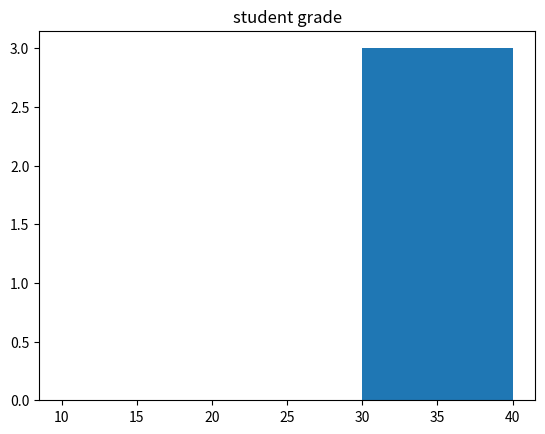

Recreate this plot in Python.
from matplotlib import pyplot as plt
x=[90,30,50,60,34,35,60]
y=[10,20,30,40]
plt.hist(x,y)
plt.title("student grade")
plt.show()
